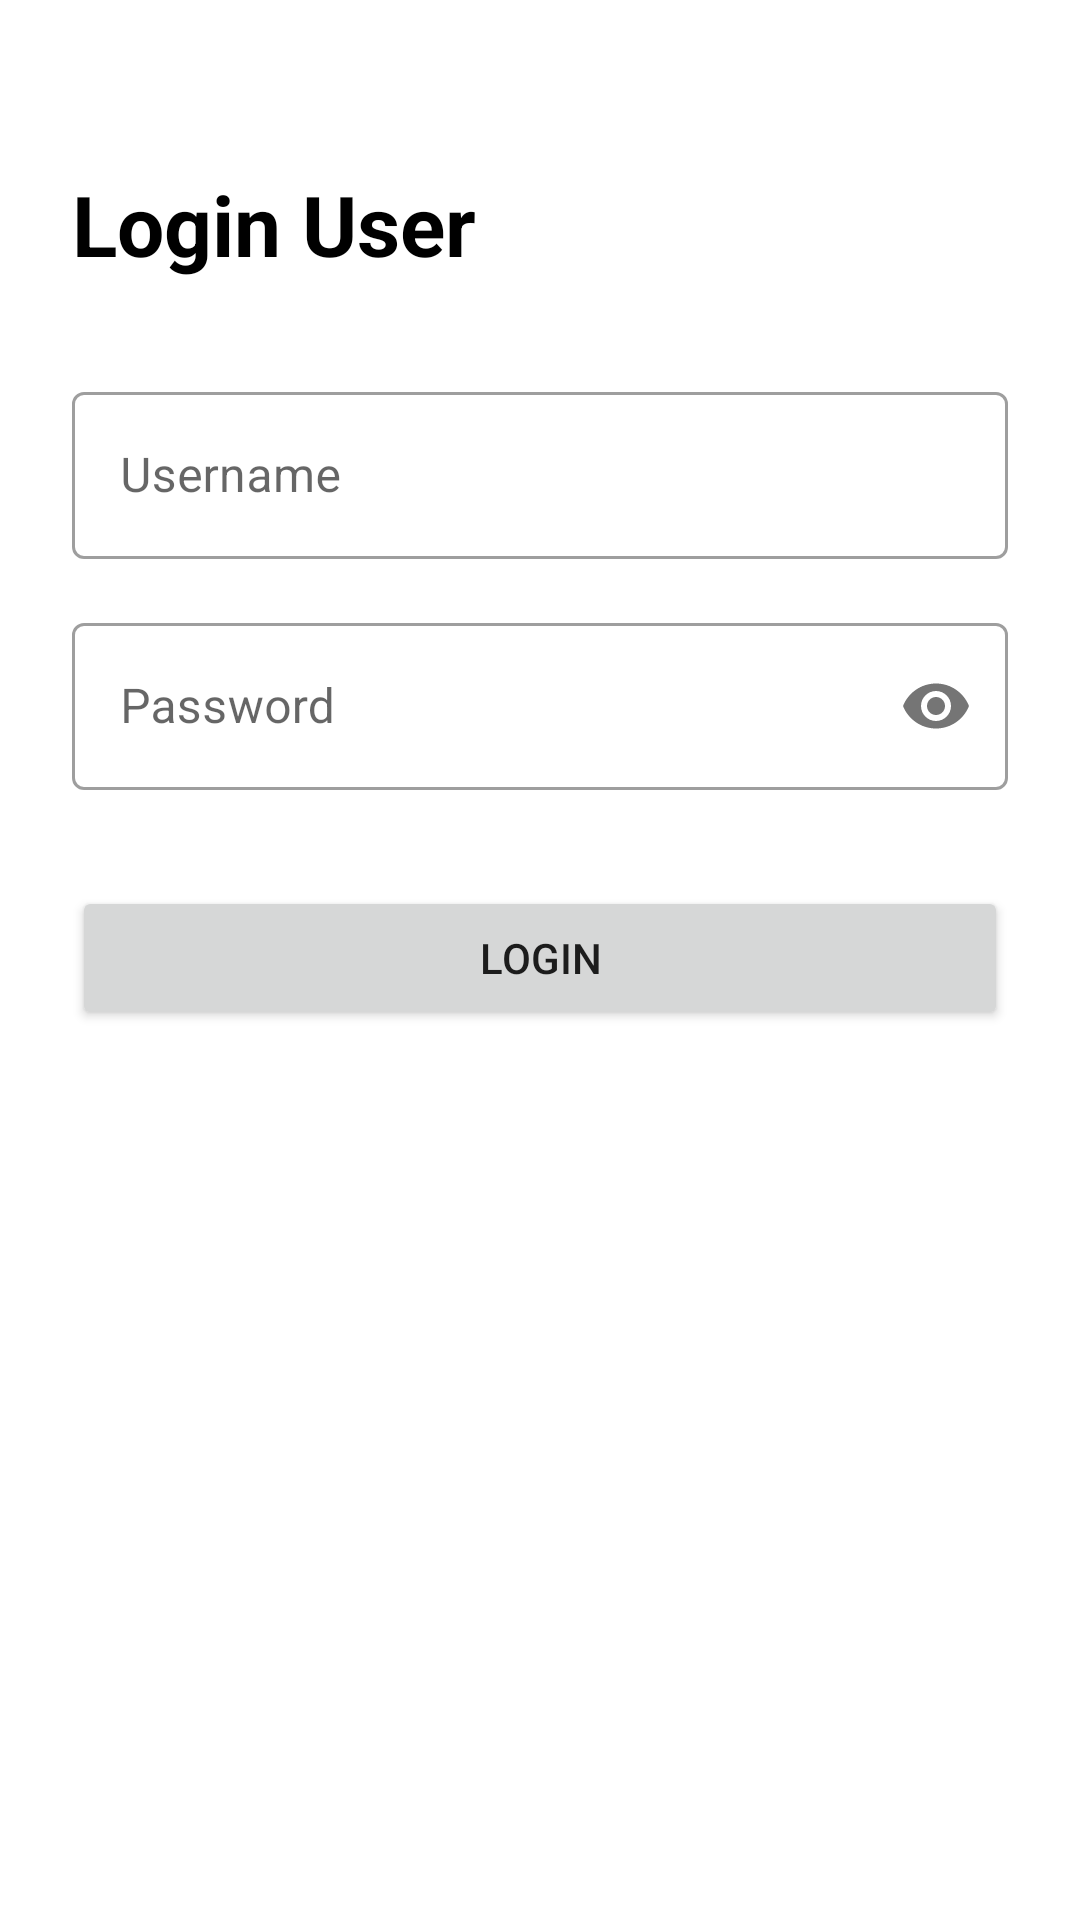

Produce the Android XML layout that renders to this screen, including the resource entries it uses.
<!-- AndroidManifest.xml: application theme Theme.PesanKomik -->
<!-- res/layout/activity_login.xml -->
<?xml version="1.0" encoding="utf-8"?>
<androidx.constraintlayout.widget.ConstraintLayout
    xmlns:android="http://schemas.android.com/apk/res/android"
    xmlns:app="http://schemas.android.com/apk/res-auto"
    xmlns:tools="http://schemas.android.com/tools"
    android:layout_width="match_parent"
    android:layout_height="match_parent"
    android:padding="24dp"
    tools:context=".LoginActivity">

    <TextView
        android:id="@+id/tv_title"
        android:layout_width="wrap_content"
        android:layout_height="wrap_content"
        android:text="Login User"
        android:textSize="28sp"
        android:textStyle="bold"
        android:textColor="@android:color/black"
        app:layout_constraintTop_toTopOf="parent"
        app:layout_constraintStart_toStartOf="parent"
        android:layout_marginTop="32dp"/>

    <com.google.android.material.textfield.TextInputLayout
        android:id="@+id/til_username"
        android:layout_width="match_parent"
        android:layout_height="wrap_content"
        android:layout_marginTop="32dp"
        app:layout_constraintTop_toBottomOf="@id/tv_title"
        style="@style/Widget.MaterialComponents.TextInputLayout.OutlinedBox">

        <com.google.android.material.textfield.TextInputEditText
            android:layout_width="match_parent"
            android:layout_height="wrap_content"
            android:hint="Username" />
    </com.google.android.material.textfield.TextInputLayout>

    <com.google.android.material.textfield.TextInputLayout
        android:id="@+id/til_password"
        android:layout_width="match_parent"
        android:layout_height="wrap_content"
        android:layout_marginTop="16dp"
        app:layout_constraintTop_toBottomOf="@id/til_username"
        app:passwordToggleEnabled="true"
        style="@style/Widget.MaterialComponents.TextInputLayout.OutlinedBox">

        <com.google.android.material.textfield.TextInputEditText
            android:layout_width="match_parent"
            android:layout_height="wrap_content"
            android:hint="Password"
            android:inputType="textPassword" />
    </com.google.android.material.textfield.TextInputLayout>

    <Button
        android:id="@+id/btn_login"
        android:layout_width="match_parent"
        android:layout_height="wrap_content"
        android:text="Login"
        android:layout_marginTop="32dp"
        app:layout_constraintTop_toBottomOf="@id/til_password"/>

</androidx.constraintlayout.widget.ConstraintLayout>
<!-- resources referenced by this layout -->
<resources>
  <style name="Theme.PesanKomik" parent="Base.Theme.PesanKomik" />
  <style name="Base.Theme.PesanKomik" parent="Theme.MaterialComponents.Light.NoActionBar">
  
          <item name="colorPrimary">@color/primary</item>
          <item name="colorPrimaryVariant">@color/primary_dark</item>
          <item name="colorOnPrimary">@color/white</item>
  
          <item name="colorSecondary">@color/accent</item>
          <item name="colorOnSecondary">@color/black</item>
  
          <item name="android:windowBackground">@color/background</item>
  
          <item name="android:statusBarColor">?attr/colorPrimaryVariant</item>
      </style>
  <color name="primary">#3F51B5</color>
  <color name="primary_dark">#303F9F</color>
  <color name="white">#FFFFFFFF</color>
  <color name="accent">#FF4081</color>
  <color name="black">#FF000000</color>
  <color name="background">#FFFFFF</color>
</resources>
